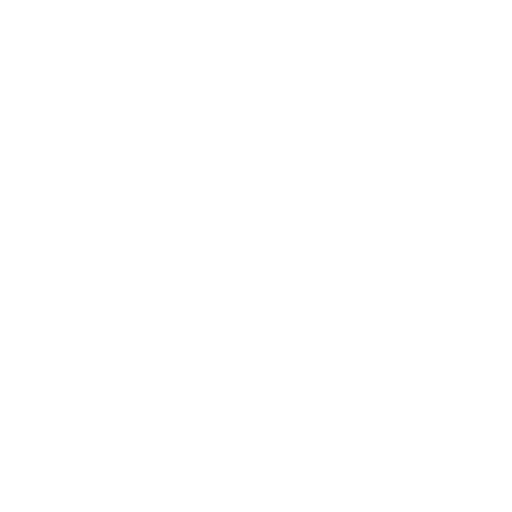
t = 0.00 s
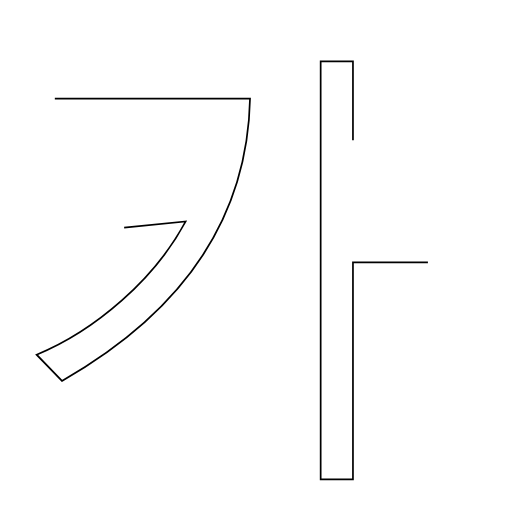
t = 1.25 s
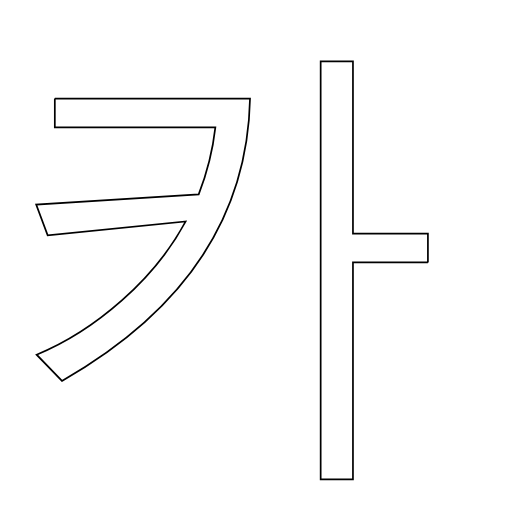
t = 2.50 s
t = 3.75 s: frame unchanged from t = 2.50 s, image omitted
t = 5.00 s: frame unchanged from t = 2.50 s, image omitted

The animated SVG that drew these frames (rendered in a browser with its animation timeline set to each time). Animation: 1 SMIL element (animate=1); one cycle of 5.00 s.

<?xml version="1.0" encoding="UTF-8"?>
<svg xmlns="http://www.w3.org/2000/svg"
     viewBox="0 0 600 600" width="300" height="300"
     preserveAspectRatio="xMidYMid meet">
  <g transform="scale(2, 2) translate(0, -225)">
    <path d="M250.73 378.75L206.81 378.75L206.81 505.83L187.89 505.83L187.89 260.94L206.81 260.94L206.81 361.87L250.73 361.87L250.73 378.75ZM32.12 282.77L146.50 282.77Q144.35 386.49 36.31 448.19L36.31 448.19L21.46 432.83Q47.48 422.17 71.41 401.03Q95.34 379.89 108.80 354.76L108.80 354.76L27.93 362.88L21.20 344.85L116.42 338.89Q123.91 319.72 126.19 299.66L126.19 299.66L32.12 299.66L32.12 282.77Z" stroke="black" fill="none" stroke-dasharray="2000" stroke-dashoffset="2000">
        <animate attributeName="stroke-dashoffset" from="2000" to="0" dur="5s" fill="freeze" />
      </path>
  </g>
</svg>